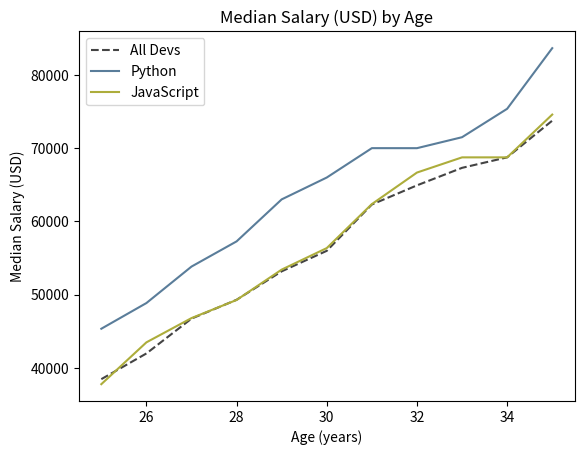

The matplotlib source for this figure:
#! /usr/bin/env python3

from matplotlib import pyplot as plt
# pyplot is a collection of command style functions which make matplotlib work
# like MATLAB. If you want more flexibility, use the OO interface.

agex = [25, 26, 27, 28, 29, 30, 31, 32, 33, 34, 35]

devy = [38496, 42000, 46752, 49320, 53200, 56000,
        62316, 64928, 67317, 68748, 73752]

pydevy = [45372, 48876, 53850, 57287, 63016, 65998,
          70003, 70000, 71496, 75370, 83640]

jsdevy = [37810, 43515, 46823, 49293, 53437, 56373,
          62375, 66674, 68745, 68746, 74583]

# Using Matplot format string (less desireable.) Single character
# component format codes can be in any position it seems.
# Format strings documented (halfway down page) here:
# https://matplotlib.org/3.1.1/api/_as_gen/matplotlib.pyplot.plot.html
fmt_dev = '.k--'  # Point marker, Black, dashed line
fmt_pydev = '.b-'  # Point marker, Blue, solid line
# Using the format strings:
# plt.plot(agex, devy, fmt_dev, label='All Devs')
# plt.plot(agex, pydevy, fmt_pydev, label='Python Devs')

plt.plot(agex, devy, color='#444444', linestyle='--',
         label='All Devs')

plt.plot(agex, pydevy, color='#5a7d9a',
         label='Python')

plt.plot(agex, jsdevy, color='#adad3b',
         label='JavaScript')

plt.xlabel('Age (years)')
plt.ylabel('Median Salary (USD)')
plt.title('Median Salary (USD) by Age')

# Put color-matched legend in upper-left corner. Order of plot calls must
# match order of legend list.
# plt.legend(['All Devs', 'Python'])
# Or:
plt.legend()  # No args when you have label attrs in the above plot()s

# When using legend attrs in each plot() you just call legend() with no args
# and the legend appears the same as the legend(['a', 'b']) technique.

plt.show()

